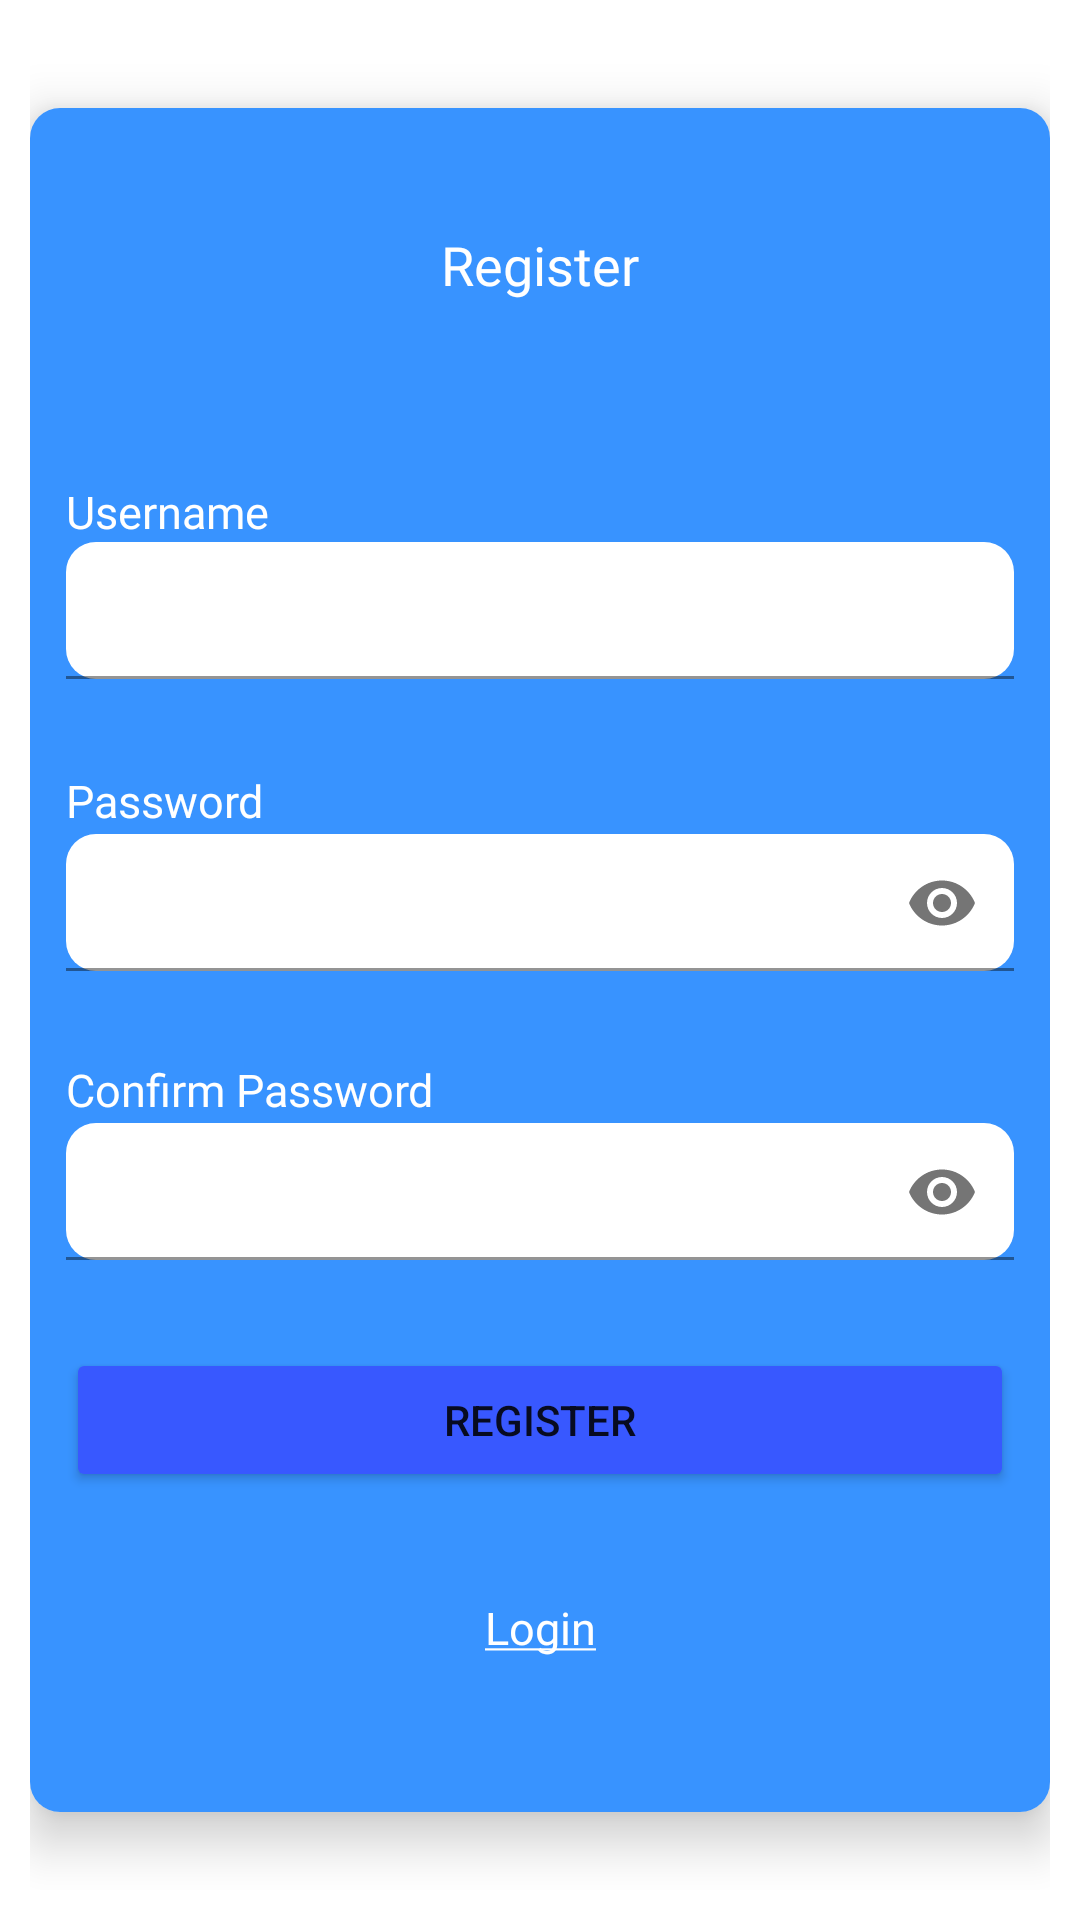

This screen was rendered from an Android layout file. Write that file and the resources it references.
<!-- AndroidManifest.xml: application theme Theme.DailyDoesOfQuotes -->
<!-- res/layout/activity_register.xml -->
<?xml version="1.0" encoding="utf-8"?>
<LinearLayout xmlns:android="http://schemas.android.com/apk/res/android"
    xmlns:app="http://schemas.android.com/apk/res-auto"
    xmlns:tools="http://schemas.android.com/tools"
    android:layout_width="match_parent"
    android:layout_height="match_parent"
    android:gravity="center"
    android:padding="10dp"
    tools:context=".RegisterActivity">

    <androidx.cardview.widget.CardView
        android:layout_width="match_parent"
        android:layout_height="wrap_content"
        app:cardCornerRadius="10dp"
        android:elevation="5dp"
        app:cardElevation="10dp"
        >
        <LinearLayout
            android:orientation="vertical"
            android:layout_width="match_parent"
            android:layout_height="568dp"
            android:gravity=""
            android:background="#3893FF"
            >
            <TextView
                android:layout_marginTop="40dp"
                android:layout_width="wrap_content"
                android:layout_height="wrap_content"
                android:text="Register"
                android:textSize="18sp"
                android:layout_gravity="center"
                android:fontFamily="@font/montserrat_bold"
                android:textColor="@color/white"/>


            <TextView
                android:layout_width="wrap_content"
                android:layout_height="wrap_content"
                android:text="Username"
                android:textSize="15sp"
                android:layout_marginTop="60dp"
                android:layout_marginStart="12dp"
                android:fontFamily="@font/montserrat"
                android:textColor="@color/white"/>

            <com.google.android.material.textfield.TextInputLayout
                android:layout_width="match_parent"
                android:layout_height="51dp"
                android:layout_marginStart="12dp"
                android:layout_marginEnd="12dp"
                android:layout_gravity="center">

                <com.google.android.material.textfield.TextInputEditText
                    android:id="@+id/etUsernameDaftar"
                    android:layout_width="match_parent"
                    android:layout_height="wrap_content"
                    android:inputType="textPersonName"
                    android:padding="12dp"
                    android:background="@drawable/bg_et_login"
                    />

            </com.google.android.material.textfield.TextInputLayout>

            <TextView
                android:layout_width="wrap_content"
                android:layout_height="wrap_content"
                android:text="Password"
                android:textSize="15sp"
                android:layout_marginTop="25dp"
                android:layout_marginStart="12dp"
                android:fontFamily="@font/montserrat"
                android:textColor="@color/white"/>
            <com.google.android.material.textfield.TextInputLayout
                android:layout_width="match_parent"
                android:layout_height="51dp"
                android:layout_marginStart="12dp"
                android:layout_marginEnd="12dp"
                android:layout_gravity="center"
                app:passwordToggleEnabled="true">

                <com.google.android.material.textfield.TextInputEditText
                    android:id="@+id/etPasswordDaftar"
                    android:layout_width="match_parent"
                    android:layout_height="wrap_content"
                    android:inputType="textPassword"
                    android:paddingEnd="50dp"
                    android:padding="12dp"
                    android:background="@drawable/bg_et_login"
                    />

            </com.google.android.material.textfield.TextInputLayout>

            <TextView
                android:layout_width="wrap_content"
                android:layout_height="wrap_content"
                android:text="Confirm Password"
                android:textSize="15sp"
                android:layout_marginTop="25dp"
                android:layout_marginStart="12dp"
                android:fontFamily="@font/montserrat"
                android:textColor="@color/white"/>

            <com.google.android.material.textfield.TextInputLayout
                android:layout_width="match_parent"
                android:layout_height="51dp"
                android:layout_marginStart="12dp"
                android:layout_marginEnd="12dp"
                android:layout_gravity="center"
                app:passwordToggleEnabled="true">

                <com.google.android.material.textfield.TextInputEditText
                    android:id="@+id/etConfirmPassword"
                    android:layout_width="match_parent"
                    android:layout_height="wrap_content"
                    android:inputType="textPassword"
                    android:padding="12dp"
                    android:paddingEnd="50dp"
                    android:background="@drawable/bg_et_login"
                    />
            </com.google.android.material.textfield.TextInputLayout>


            <Button
                android:id="@+id/btnRegister"
                android:layout_width="match_parent"
                android:layout_height="wrap_content"
                android:layout_marginTop="25dp"
                android:text="Register"
                android:backgroundTint="#3858FF"
                android:layout_marginStart="12dp"
                android:layout_marginEnd="12dp"/>

            <TextView
                android:id="@+id/tvLogin"
                android:layout_width="100dp"
                android:layout_height="50dp"
                android:text="@string/login"
                android:textSize="15sp"
                android:textAlignment="center"
                android:layout_marginTop="35dp"
                android:layout_gravity="center"
                android:fontFamily="@font/montserrat"
                android:textColor="@color/white"/>



        </LinearLayout>
    </androidx.cardview.widget.CardView>

</LinearLayout>
<!-- resources referenced by this layout -->
<resources>
  <color name="white">#FFFFFFFF</color>
  <!-- drawable bg_et_login (drawable) -->
  <?xml version="1.0" encoding="utf-8"?>
  <shape xmlns:android="http://schemas.android.com/apk/res/android">
  
      <solid
          android:color="#FFFFFF"
          />
      <corners
          android:radius="10dp"
          />
  
  </shape>
  <string name="login"> <u>Login</u> </string>
  <style name="Theme.DailyDoesOfQuotes" parent="Theme.MaterialComponents.DayNight.NoActionBar">
          
          <item name="colorPrimary">@color/purple_500</item>
          <item name="colorPrimaryVariant">@color/purple_700</item>
          <item name="colorOnPrimary">@color/white</item>
          
          <item name="colorSecondary">@color/teal_200</item>
          <item name="colorSecondaryVariant">@color/teal_700</item>
          <item name="colorOnSecondary">@color/black</item>
          
          <item name="android:statusBarColor" tools:targetApi="l">?attr/colorPrimaryVariant</item>
          
      </style>
  <color name="purple_500">#3893FF</color>
  <color name="purple_700">#3893FF</color>
  <color name="teal_200">#FF03DAC5</color>
  <color name="teal_700">#FF018786</color>
  <color name="black">#FF000000</color>
</resources>
